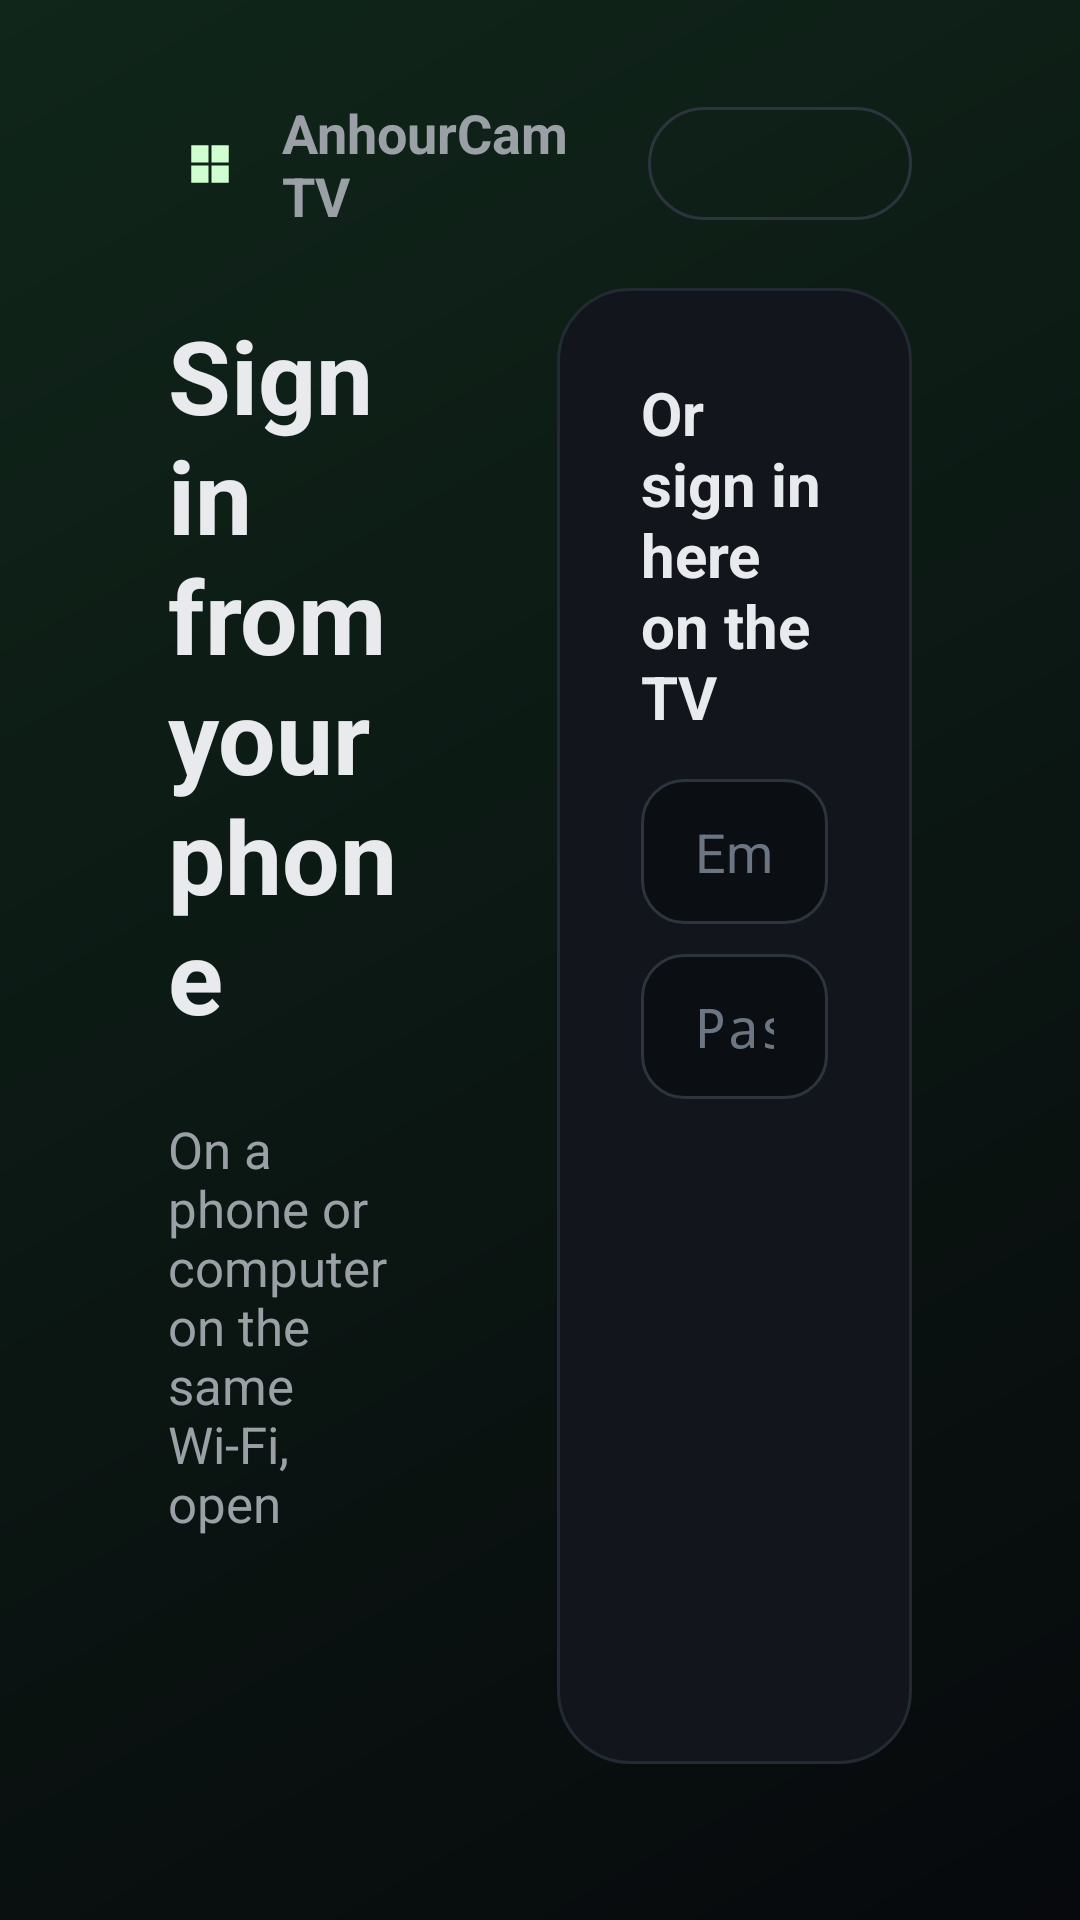

Layout XML and referenced resources for this Android screen:
<!-- AndroidManifest.xml: application theme Theme.CamGrid -->
<!-- res/layout/activity_login.xml -->
<?xml version="1.0" encoding="utf-8"?>
<FrameLayout xmlns:android="http://schemas.android.com/apk/res/android"
    android:layout_width="match_parent"
    android:layout_height="match_parent"
    android:background="@drawable/bg_screen">

    <FrameLayout
        android:layout_width="match_parent"
        android:layout_height="match_parent"
        android:paddingStart="56dp"
        android:paddingTop="32dp"
        android:paddingEnd="56dp"
        android:paddingBottom="24dp">

        
        <LinearLayout
            android:layout_width="match_parent"
            android:layout_height="wrap_content"
            android:layout_gravity="top"
            android:gravity="center_vertical"
            android:orientation="horizontal">

            <ImageView
                android:layout_width="28dp"
                android:layout_height="28dp"
                android:importantForAccessibility="no"
                android:src="@drawable/ic_launcher_foreground"
                android:scaleType="centerCrop" />

            <TextView
                android:layout_width="0dp"
                android:layout_height="wrap_content"
                android:layout_marginStart="10dp"
                android:layout_weight="1"
                android:text="@string/app_name"
                android:textColor="@color/text_dim"
                android:textSize="18sp"
                android:textStyle="bold" />

            <Button
                android:id="@+id/language"
                style="@style/GhostButton"
                android:nextFocusDown="@id/email"
                android:nextFocusLeft="@id/new_code" />
        </LinearLayout>

        <LinearLayout
            android:layout_width="match_parent"
            android:layout_height="match_parent"
            android:layout_marginTop="64dp"
            android:layout_marginBottom="28dp"
            android:baselineAligned="false"
            android:orientation="horizontal">

            
            <LinearLayout
                android:layout_width="0dp"
                android:layout_height="match_parent"
                android:layout_weight="1.1"
                android:gravity="center_vertical"
                android:orientation="vertical"
                android:paddingStart="0dp"
                android:paddingEnd="48dp">

                <TextView style="@style/Eyebrow" android:text="@string/phone_eyebrow" />

                <TextView
                    android:layout_width="wrap_content"
                    android:layout_height="wrap_content"
                    android:layout_marginTop="8dp"
                    android:text="@string/phone_title"
                    android:textColor="@color/text"
                    android:textSize="34sp"
                    android:textStyle="bold" />

                <TextView
                    android:id="@+id/pair_step1"
                    android:layout_width="wrap_content"
                    android:layout_height="wrap_content"
                    android:layout_marginTop="24dp"
                    android:text="@string/phone_step1"
                    android:textColor="@color/text_dim"
                    android:textSize="17sp" />

                <TextView
                    android:id="@+id/pair_url"
                    android:layout_width="wrap_content"
                    android:layout_height="wrap_content"
                    android:layout_marginTop="6dp"
                    android:fontFamily="monospace"
                    android:maxLines="1"
                    android:textColor="@color/accent"
                    android:textSize="24sp"
                    android:textStyle="bold" />

                <TextView
                    android:id="@+id/pair_step2"
                    android:layout_width="wrap_content"
                    android:layout_height="wrap_content"
                    android:layout_marginTop="20dp"
                    android:text="@string/phone_step2"
                    android:textColor="@color/text_dim"
                    android:textSize="17sp" />

                <TextView
                    android:id="@+id/pair_code"
                    android:layout_width="wrap_content"
                    android:layout_height="wrap_content"
                    android:layout_marginTop="8dp"
                    android:background="@drawable/bg_code"
                    android:fontFamily="monospace"
                    android:letterSpacing="0.25"
                    android:paddingStart="24dp"
                    android:paddingTop="10dp"
                    android:paddingEnd="24dp"
                    android:paddingBottom="10dp"
                    android:textColor="@color/text"
                    android:textSize="44sp"
                    android:textStyle="bold" />

                <TextView
                    android:id="@+id/pair_note"
                    android:layout_width="wrap_content"
                    android:layout_height="wrap_content"
                    android:layout_marginTop="16dp"
                    android:text="@string/phone_note"
                    android:textColor="#FF6B7682"
                    android:textSize="14sp" />

                <Button
                    android:id="@+id/new_code"
                    style="@style/GhostButton"
                    android:layout_marginTop="12dp"
                    android:nextFocusRight="@id/email"
                    android:nextFocusUp="@id/language"
                    android:text="@string/phone_new_code"
                    android:visibility="gone" />

                
                <Button
                    android:id="@+id/ip_only"
                    style="@style/GhostButton"
                    android:layout_marginTop="28dp"
                    android:nextFocusRight="@id/sign_in"
                    android:nextFocusUp="@id/new_code"
                    android:text="@string/login_ip_only" />
            </LinearLayout>

            
            <LinearLayout
                android:layout_width="0dp"
                android:layout_height="wrap_content"
                android:layout_gravity="center_vertical"
                android:layout_weight="1"
                android:background="@drawable/bg_card"
                android:orientation="vertical"
                android:padding="28dp">

                <TextView
                    android:layout_width="wrap_content"
                    android:layout_height="wrap_content"
                    android:text="@string/tv_title"
                    android:textColor="@color/text"
                    android:textSize="20sp"
                    android:textStyle="bold" />

                <EditText
                    android:id="@+id/email"
                    style="@style/Field"
                    android:layout_marginTop="14dp"
                    android:autofillHints="emailAddress"
                    android:hint="@string/login_email"
                    android:imeOptions="actionNext|flagNoExtractUi"
                    android:inputType="textEmailAddress"
                    android:nextFocusDown="@id/password"
                    android:nextFocusLeft="@id/new_code"
                    android:nextFocusUp="@id/language" />

                <EditText
                    android:id="@+id/password"
                    style="@style/Field"
                    android:autofillHints="password"
                    android:hint="@string/login_password"
                    android:imeOptions="actionNext|flagNoExtractUi"
                    android:inputType="textPassword"
                    android:nextFocusDown="@id/new_captcha"
                    android:nextFocusUp="@id/email" />

                <LinearLayout
                    android:layout_width="match_parent"
                    android:layout_height="wrap_content"
                    android:layout_marginTop="12dp"
                    android:gravity="center_vertical"
                    android:orientation="horizontal">

                    <ImageView
                        android:id="@+id/captcha"
                        android:layout_width="150dp"
                        android:layout_height="52dp"
                        android:background="@drawable/bg_captcha"
                        android:contentDescription="@string/login_captcha_description"
                        android:padding="4dp"
                        android:scaleType="fitCenter" />

                    <Button
                        android:id="@+id/new_captcha"
                        style="@style/GhostButton"
                        android:layout_marginStart="14dp"
                        android:nextFocusDown="@id/code"
                        android:nextFocusUp="@id/password"
                        android:text="@string/login_new_image" />
                </LinearLayout>

                <EditText
                    android:id="@+id/code"
                    style="@style/Field"
                    android:hint="@string/login_captcha_hint"
                    android:imeOptions="actionDone|flagNoExtractUi"
                    android:importantForAutofill="no"
                    android:inputType="number"
                    android:maxLength="6"
                    android:nextFocusDown="@id/sign_in"
                    android:nextFocusUp="@id/new_captcha" />

                <Button
                    android:id="@+id/sign_in"
                    style="@style/PrimaryButton"
                    android:layout_marginTop="18dp"
                    android:nextFocusUp="@id/code"
                    android:nextFocusLeft="@id/ip_only"
                    android:text="@string/login_sign_in" />

                <TextView
                    android:id="@+id/status"
                    android:layout_width="match_parent"
                    android:layout_height="wrap_content"
                    android:layout_marginTop="10dp"
                    android:textColor="#FFFFB4AB"
                    android:textSize="15sp" />
            </LinearLayout>
        </LinearLayout>
    </FrameLayout>
</FrameLayout>
<!-- resources referenced by this layout -->
<resources>
  <color name="accent">#FFCFFFCF</color>
  <color name="text">#FFE8EAED</color>
  <color name="text_dim">#FF9AA0A6</color>
  <!-- drawable bg_card (drawable) -->
  <?xml version="1.0" encoding="utf-8"?>
  <shape xmlns:android="http://schemas.android.com/apk/res/android">
      <solid android:color="#FF12161C" />
      <stroke android:width="1dp" android:color="#FF232A33" />
      <corners android:radius="24dp" />
  </shape>
  <!-- drawable bg_code (drawable) -->
  <?xml version="1.0" encoding="utf-8"?>
  <shape xmlns:android="http://schemas.android.com/apk/res/android">
      <solid android:color="#1AC8FBD0" />
      <stroke android:width="1dp" android:color="#55C8FBD0" />
      <corners android:radius="18dp" />
  </shape>
  <!-- drawable bg_screen (drawable) -->
  <?xml version="1.0" encoding="utf-8"?>
  <shape xmlns:android="http://schemas.android.com/apk/res/android">
      <gradient android:angle="315" android:endColor="#FF07090C" android:startColor="#FF10261A" android:type="linear" />
  </shape>
  <!-- drawable ic_launcher_foreground (drawable) -->
  <?xml version="1.0" encoding="utf-8"?>
  <vector xmlns:android="http://schemas.android.com/apk/res/android"
      android:width="108dp" android:height="108dp"
      android:viewportWidth="108" android:viewportHeight="108">
      <path android:fillColor="#FFCFFFCF" android:pathData="M30,30h22v22h-22zM56,30h22v22h-22zM30,56h22v22h-22zM56,56h22v22h-22z" />
  </vector>
  <string name="app_name" translatable="false">AnhourCam TV</string>
  <string name="login_captcha_description">Picture code (CAPTCHA) from BitVision</string>
  <string name="login_captcha_hint">Digits in the picture</string>
  <string name="login_email">Email or username</string>
  <string name="login_ip_only">No BitVision account? Use IP cameras only</string>
  <string name="login_new_image">New picture</string>
  <string name="login_password">Password</string>
  <string name="login_sign_in">Sign in</string>
  <string name="phone_eyebrow">Recommended</string>
  <string name="phone_new_code">Get a new code</string>
  <string name="phone_note">The code works once and expires after 10 minutes.</string>
  <string name="phone_step1">On a phone or computer on the same Wi-Fi, open</string>
  <string name="phone_step2">Then enter this code</string>
  <string name="phone_title">Sign in from your phone</string>
  <string name="tv_title">Or sign in here on the TV</string>
  <style name="Eyebrow">
          <item name="android:layout_width">wrap_content</item>
          <item name="android:layout_height">wrap_content</item>
          <item name="android:textColor">@color/accent</item>
          <item name="android:textSize">13sp</item>
          <item name="android:textStyle">bold</item>
          <item name="android:letterSpacing">0.08</item>
          <item name="android:textAllCaps">true</item>
      </style>
  <style name="Theme.CamGrid" parent="@android:style/Theme.Material.NoActionBar.Fullscreen">
          <item name="android:windowBackground">@color/background</item>
          <item name="android:colorAccent">@color/accent</item>
          <item name="android:textColor">@color/text</item>
      </style>
  <!-- drawable bg_ghost (drawable) -->
  <?xml version="1.0" encoding="utf-8"?>
  <selector xmlns:android="http://schemas.android.com/apk/res/android">
      <item android:state_focused="true">
          <shape>
              <solid android:color="#33C8FBD0" />
              <stroke android:width="3dp" android:color="#FFC8FBD0" />
              <corners android:radius="999dp" />
          </shape>
      </item>
      <item>
          <shape>
              <stroke android:width="1dp" android:color="#FF2C343E" />
              <corners android:radius="999dp" />
          </shape>
      </item>
  </selector>
  <color name="background">#FF0B0D10</color>
</resources>
